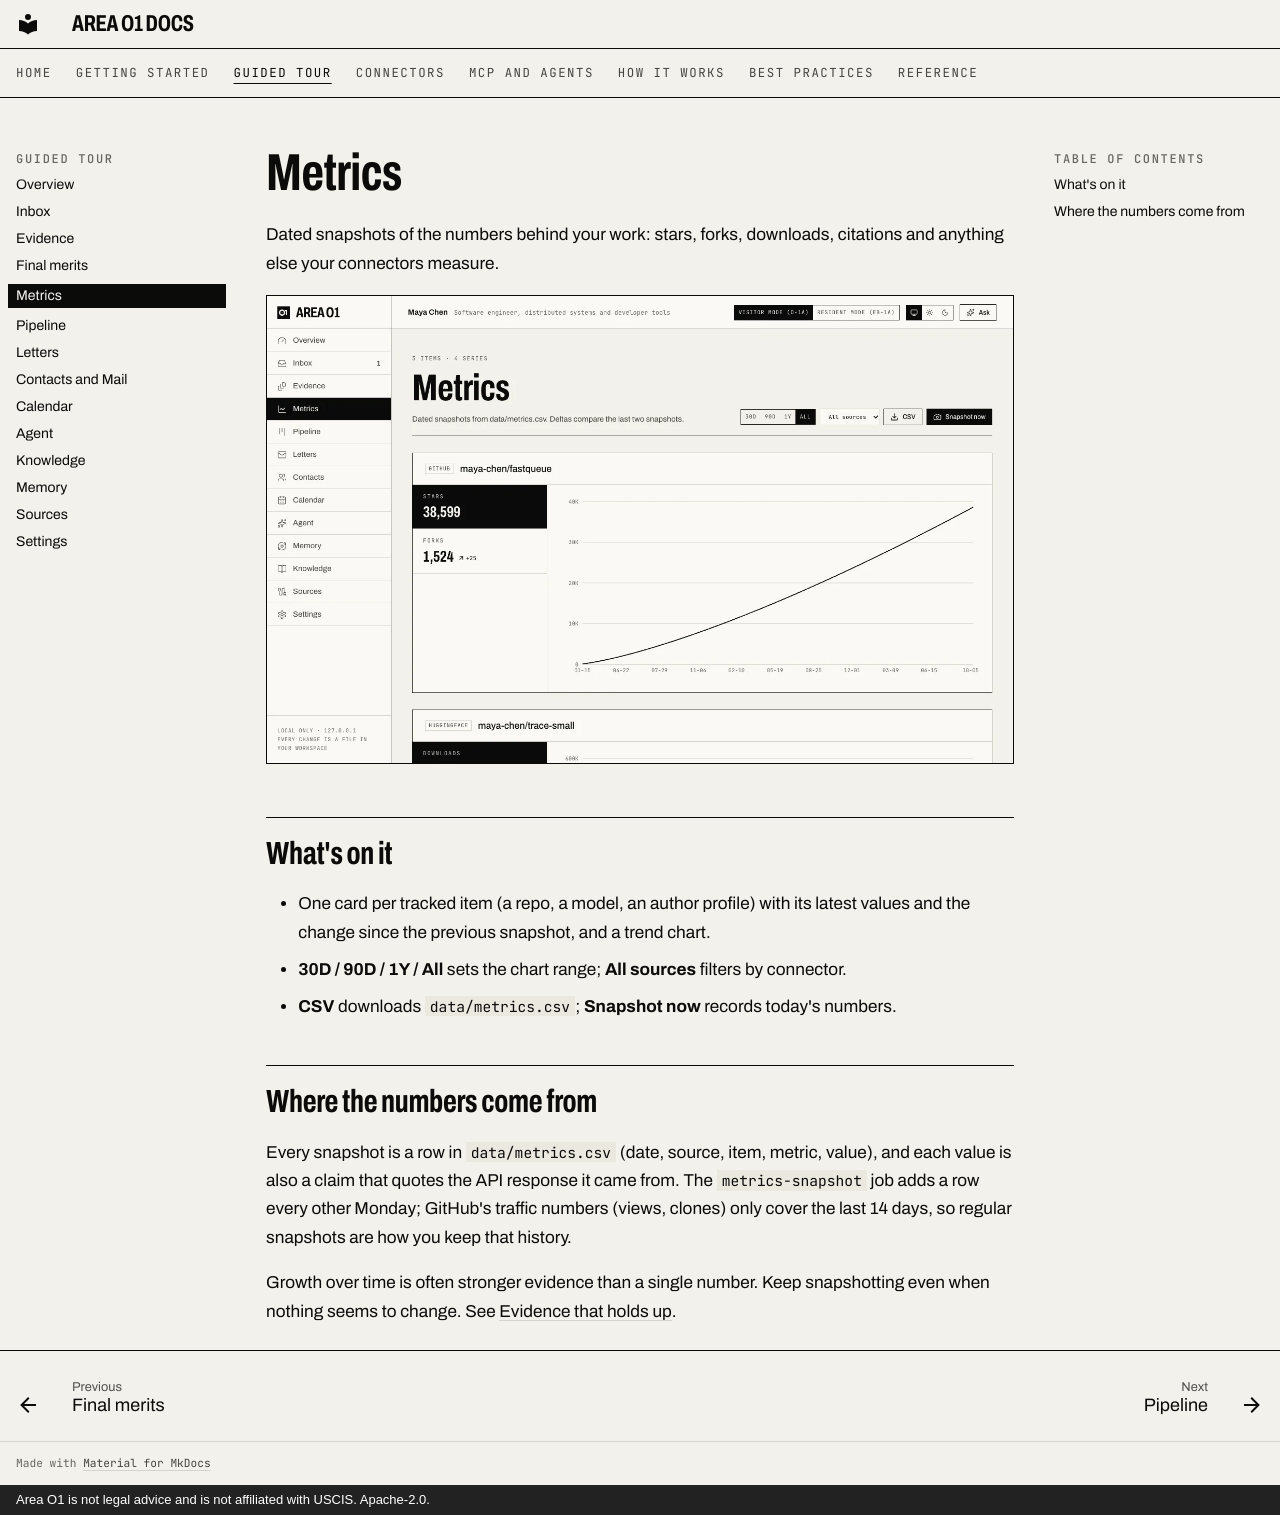

repository: ris3abh/Lighthouse · page: tour/metrics/index.html · generator: mkdocs · copyright: Area O1 is not legal advice and is not affiliated with USCIS. Apache-2.0.

# Metrics

Dated snapshots of the numbers behind your work: stars, forks, downloads, citations and anything else your
connectors measure.

![The Metrics page: a GitHub repo's stars growing from 2024 to today, with forks and their latest change](../assets/shots/metrics-light.webp#only-light)
![The Metrics page: a GitHub repo's stars growing from 2024 to today, with forks and their latest change](../assets/shots/metrics-dark.webp#only-dark)


## What's on it

- One card per tracked item (a repo, a model, an author profile) with its latest values and the change since
  the previous snapshot, and a trend chart.
- **30D / 90D / 1Y / All** sets the chart range; **All sources** filters by connector.
- **CSV** downloads `data/metrics.csv`; **Snapshot now** records today's numbers.

## Where the numbers come from

Every snapshot is a row in `data/metrics.csv` (date, source, item, metric, value), and each value is also a
claim that quotes the API response it came from. The `metrics-snapshot` job adds a row every other Monday;
GitHub's traffic numbers (views, clones) only cover the last 14 days, so regular snapshots are how you keep
that history.

Growth over time is often stronger evidence than a single number. Keep snapshotting even when nothing seems
to change. See [Evidence that holds up](../best-practices/evidence.md).
